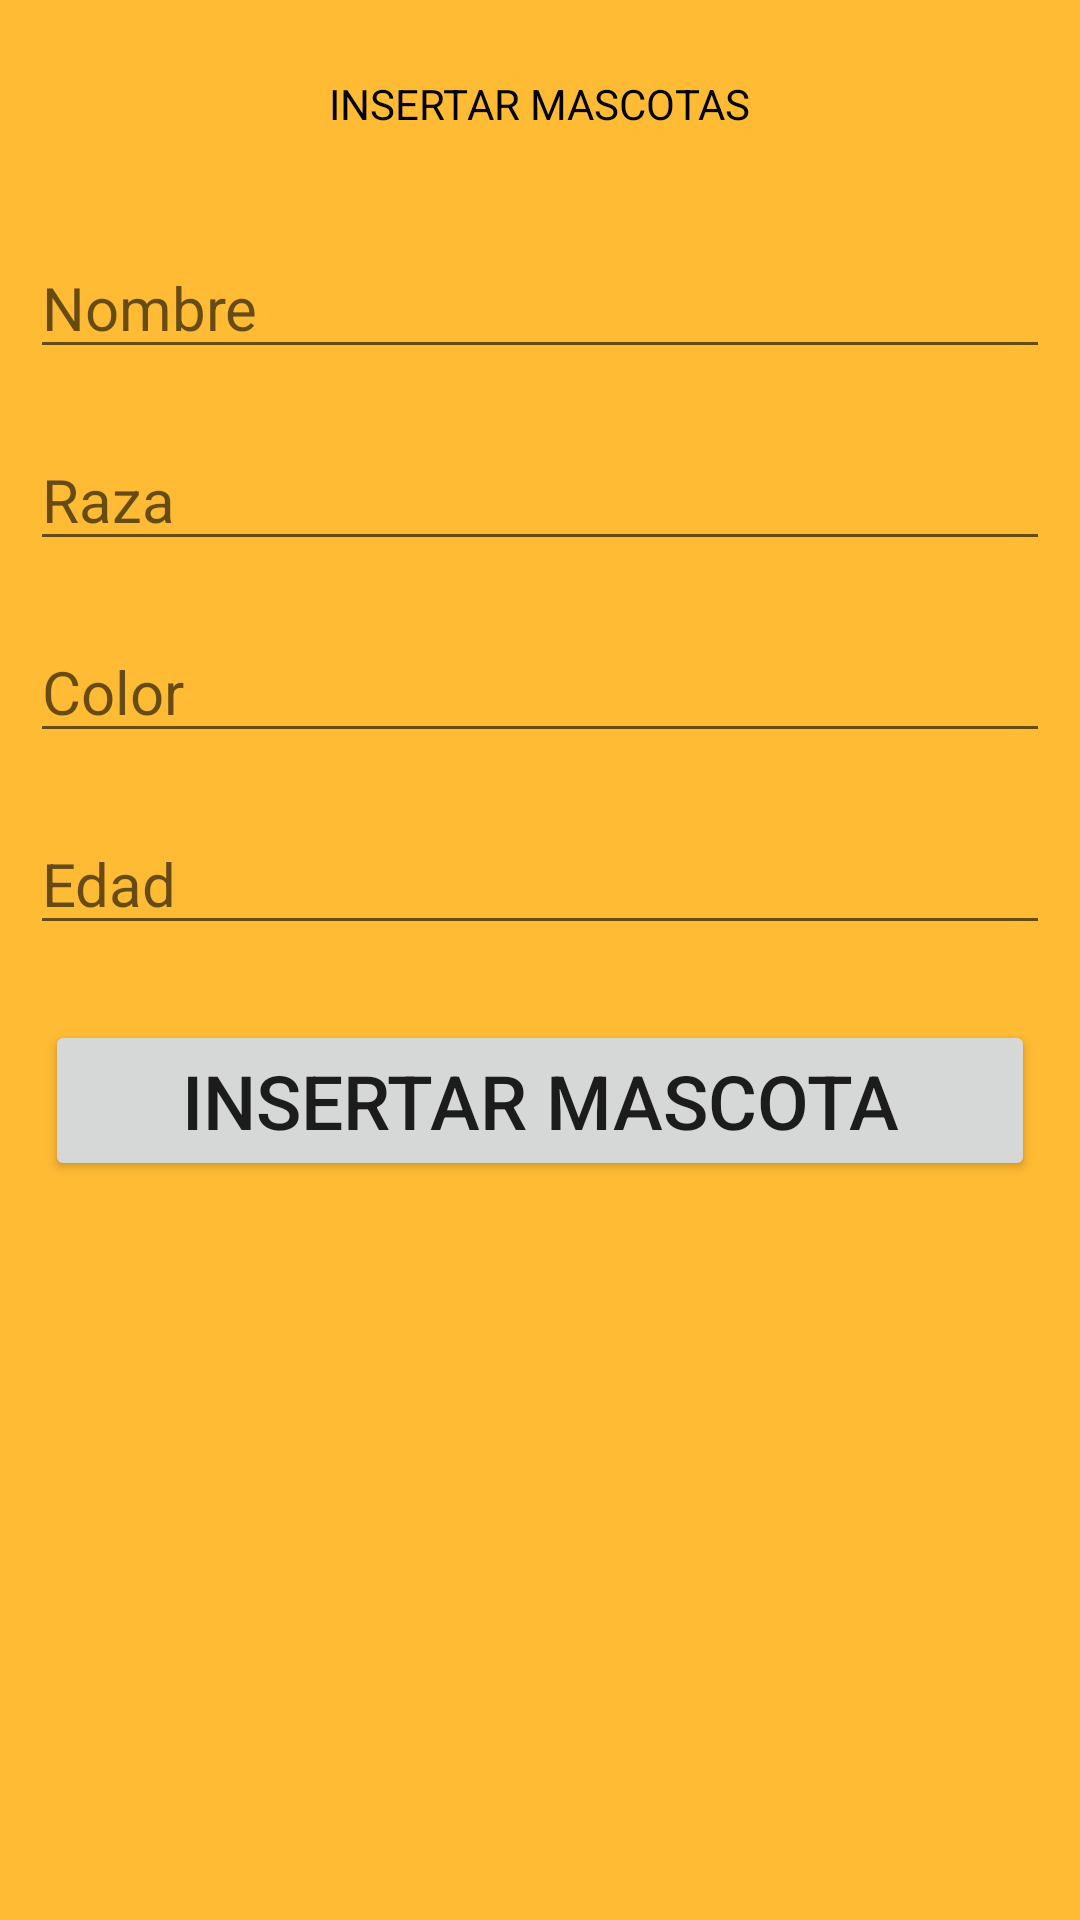

Android layout source for this screen:
<!-- AndroidManifest.xml: application theme Theme.MyCrudApp -->
<!-- res/layout/activity_main_insertar.xml -->
<?xml version="1.0" encoding="utf-8"?>
<LinearLayout xmlns:android="http://schemas.android.com/apk/res/android"
    xmlns:app="http://schemas.android.com/apk/res-auto"
    xmlns:tools="http://schemas.android.com/tools"
    android:layout_width="match_parent"
    android:layout_height="match_parent"
    android:orientation="vertical"
    android:background="@android:color/holo_orange_light"
    tools:context=".MainActivity_insertar">


   <TextView
       android:layout_width="wrap_content"
       android:layout_height="wrap_content"
       android:text="INSERTAR MASCOTAS"
        android:textColor="@color/black"
       android:layout_gravity="center"
       android:layout_margin="25sp"/>


    <EditText
        android:id="@+id/edtNombre"
        android:layout_width="match_parent"
        android:layout_height="wrap_content"
        android:layout_margin="10dp"
        android:textSize="20sp"
        android:hint="Nombre"/>

    <EditText
        android:id="@+id/edtRaza"
        android:layout_width="match_parent"
        android:layout_height="wrap_content"
        android:layout_margin="10dp"
        android:textSize="20sp"
        android:hint="Raza"/>

    <EditText
        android:id="@+id/edtColor"
        android:layout_width="match_parent"
        android:layout_height="wrap_content"
        android:layout_margin="10dp"
        android:textSize="20sp"
        android:hint="Color"/>

    <EditText
        android:id="@+id/edtEdad"
        android:layout_width="match_parent"
        android:layout_height="wrap_content"
        android:layout_margin="10dp"
        android:textSize="20sp"
        android:hint="Edad"/>


    <Button
        android:id="@+id/btnInsertarMascotas"
        android:layout_width="match_parent"
        android:layout_height="wrap_content"
        android:layout_margin="15sp"
        android:text="Insertar Mascota"
        android:textSize="25sp"
        android:textColorHint="@android:color/holo_red_dark"
        android:onClick="Click"/>




</LinearLayout>
<!-- resources referenced by this layout -->
<resources>
  <style name="Theme.MyCrudApp" parent="Theme.MaterialComponents.DayNight.DarkActionBar">
          
          <item name="colorPrimary">@color/purple_500</item>
          <item name="colorPrimaryVariant">@color/purple_700</item>
          <item name="colorOnPrimary">@color/white</item>
          
          <item name="colorSecondary">@color/teal_200</item>
          <item name="colorSecondaryVariant">@color/teal_700</item>
          <item name="colorOnSecondary">@color/black</item>
          
          <item name="android:statusBarColor" tools:targetApi="l">?attr/colorPrimaryVariant</item>
          
      </style>
  <!-- not gathered from this repository: default colours our renderer supplied (Android Studio template values) -->
  <color name="purple_500">#FF6200EE</color>
  <color name="purple_700">#FF3700B3</color>
  <color name="teal_200">#FF03DAC5</color>
  <color name="teal_700">#FF018786</color>
  <color name="black">#FF000000</color>
  <color name="white">#FFFFFFFF</color>
</resources>
